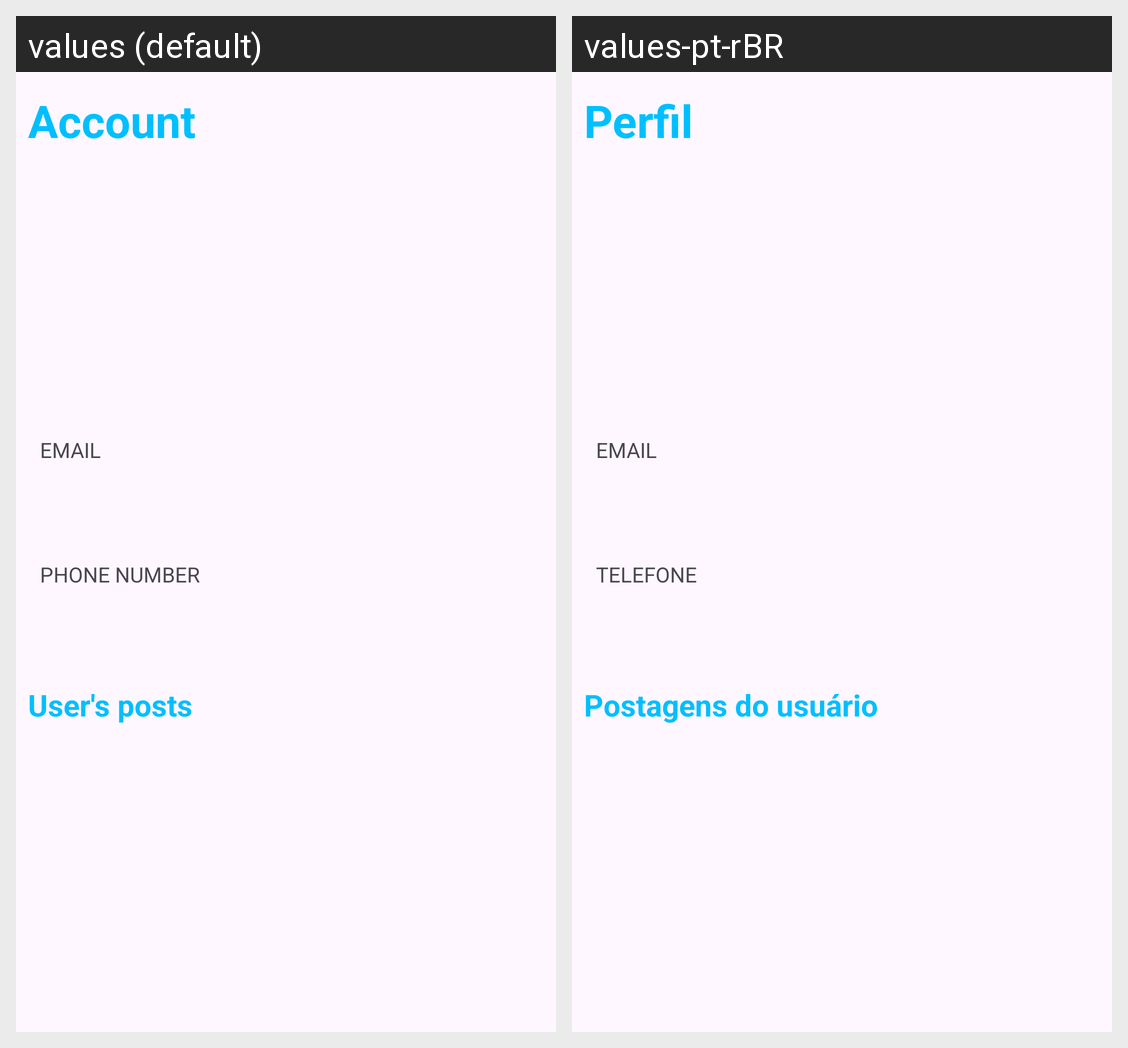

Strings drawn on this Android screen and how each of the app's shown locales translates them:
Android screen res/layout/fragment_account_page.xml rendered under 2 locales, left to right: values (default), values-pt-rBR. Device: Nexus 5 (rendered at 1080×1920; each locale shown at half size, 540×960, under a caption strip naming it); theme Theme.Devmovel1.
Strings drawn on this screen, with the default value and each locale's value (text and hints the layout hard-codes, and strings that could not be matched under every locale, appear in the picture but are not listed):

str_EMAIL
  values: EMAIL
  values-pt-rBR: EMAIL

str_PHONE_NUMBER
  values: PHONE NUMBER
  values-pt-rBR: TELEFONE

str_account_page
  values: Account
  values-pt-rBR: Perfil

str_account_posts
  values: User's posts
  values-pt-rBR: Postagens do usuário
